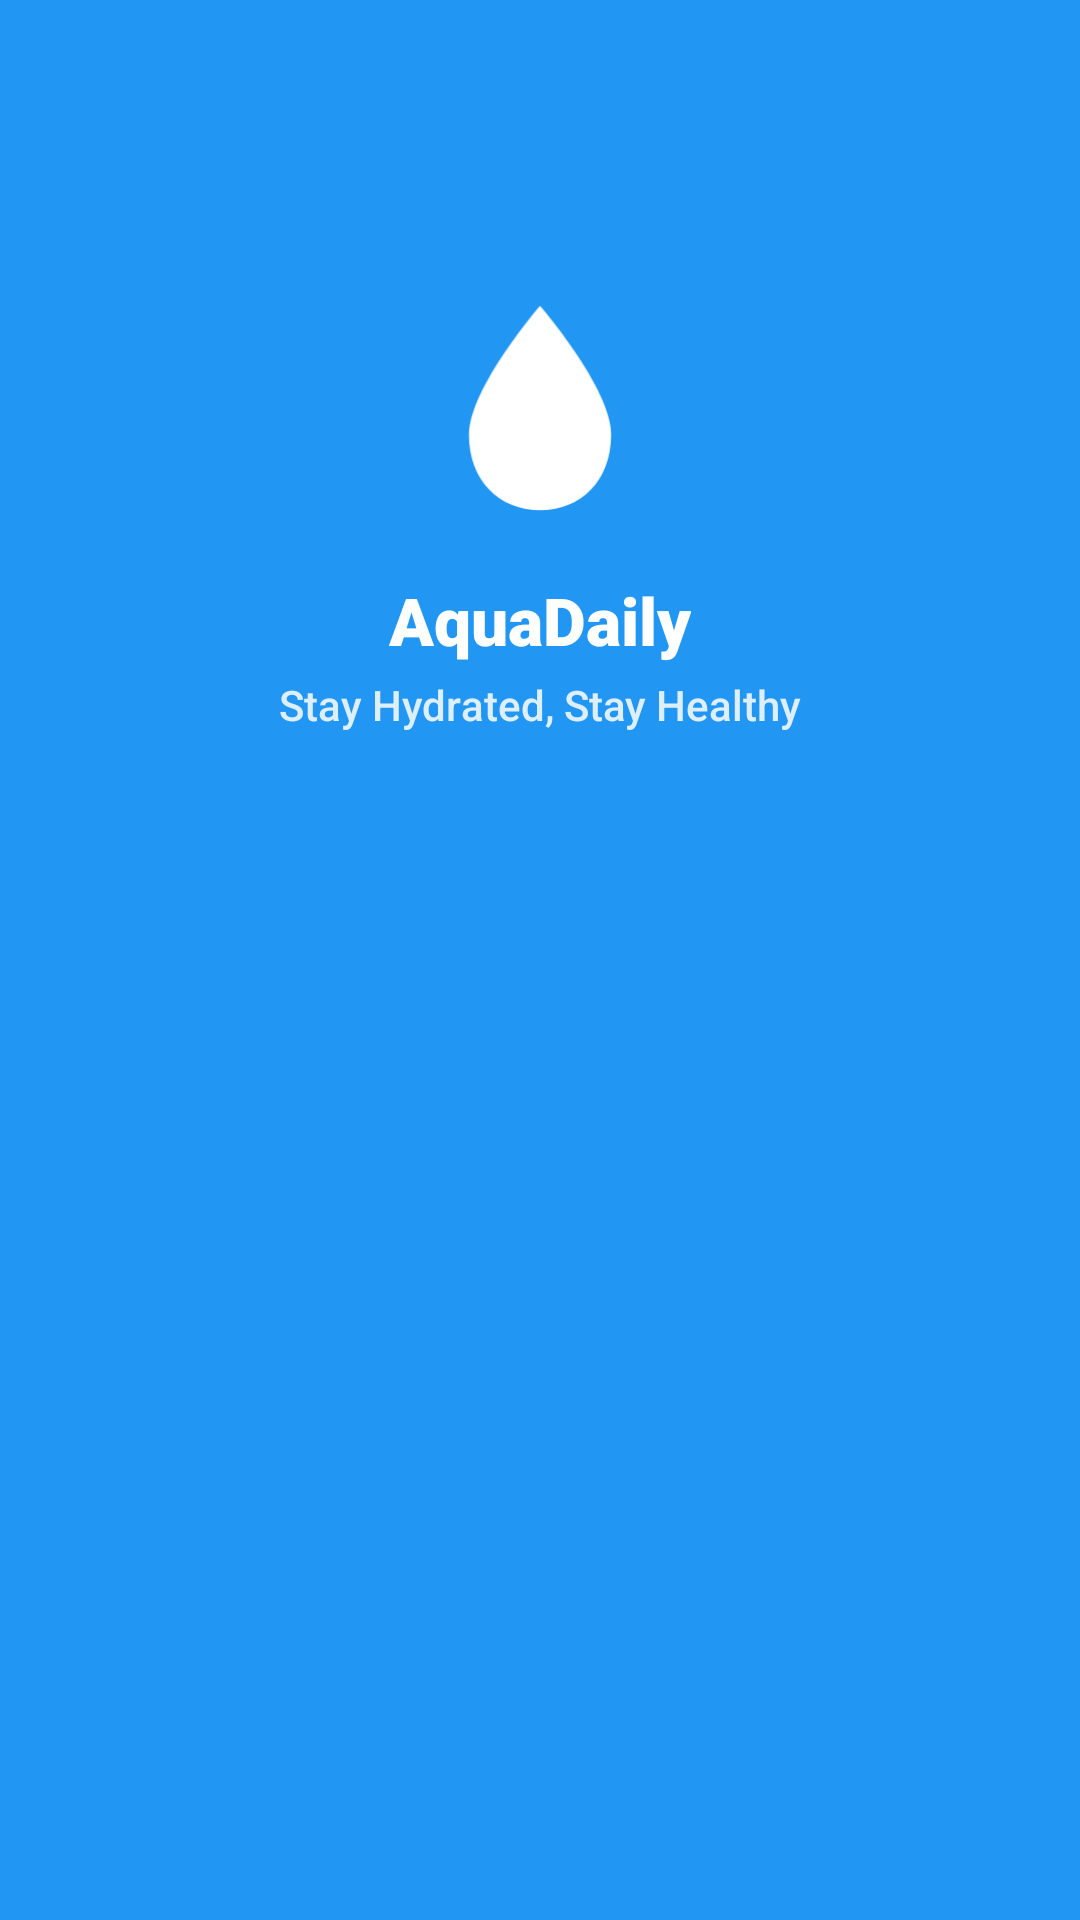

Layout XML and referenced resources for this Android screen:
<!-- AndroidManifest.xml: activity theme Theme.App.Starting -->
<!-- res/layout/activity_splash.xml -->
<?xml version="1.0" encoding="utf-8"?>
<androidx.constraintlayout.widget.ConstraintLayout xmlns:android="http://schemas.android.com/apk/res/android"
    xmlns:app="http://schemas.android.com/apk/res-auto"
    xmlns:tools="http://schemas.android.com/tools"
    android:layout_width="match_parent"
    android:layout_height="match_parent"
    android:background="@color/primary"
    tools:context="com.aquadaily.app.ui.splash.SplashActivity">

    <androidx.constraintlayout.widget.Guideline
        android:id="@+id/guidelineTop"
        android:layout_width="wrap_content"
        android:layout_height="wrap_content"
        android:orientation="horizontal"
        app:layout_constraintGuide_percent="0.15" />

    <ImageView
        android:id="@+id/ivSplashLogo"
        android:layout_width="80dp"
        android:layout_height="80dp"
        android:contentDescription="@string/app_name"
        android:src="@drawable/ic_water_splash"
        app:layout_constraintEnd_toEndOf="parent"
        app:layout_constraintStart_toStartOf="parent"
        app:layout_constraintTop_toTopOf="@id/guidelineTop" />

    <TextView
        android:id="@+id/tvSplashTitle"
        android:layout_width="wrap_content"
        android:layout_height="wrap_content"
        android:layout_marginTop="16dp"
        android:fontFamily="sans-serif-black"
        android:text="AquaDaily"
        android:textColor="@android:color/white"
        android:textSize="22sp"
        app:layout_constraintEnd_toEndOf="parent"
        app:layout_constraintStart_toStartOf="parent"
        app:layout_constraintTop_toBottomOf="@id/ivSplashLogo" />

    <TextView
        android:id="@+id/tvSplashSubtitle"
        android:layout_width="wrap_content"
        android:layout_height="wrap_content"
        android:layout_marginTop="4dp"
        android:alpha="0.85"
        android:fontFamily="sans-serif-medium"
        android:text="@string/splash_subtitle"
        android:textColor="@android:color/white"
        android:textSize="14sp"
        app:layout_constraintEnd_toEndOf="parent"
        app:layout_constraintStart_toStartOf="parent"
        app:layout_constraintTop_toBottomOf="@id/tvSplashTitle" />

    
    <View
        android:id="@+id/viewSplashImpact"
        android:layout_width="1dp"
        android:layout_height="1dp"
        android:layout_marginBottom="120dp"
        app:layout_constraintBottom_toBottomOf="parent"
        app:layout_constraintEnd_toEndOf="parent"
        app:layout_constraintStart_toStartOf="parent" />

    <ImageView
        android:id="@+id/ivWaterDrop"
        android:layout_width="20dp"
        android:layout_height="20dp"
        android:alpha="0"
        android:src="@drawable/ic_water_splash"
        app:layout_constraintBottom_toTopOf="@id/viewSplashImpact"
        app:layout_constraintEnd_toEndOf="parent"
        app:layout_constraintStart_toStartOf="parent"
        tools:ignore="ContentDescription" />

    
    <View
        android:id="@+id/viewRipple1"
        android:layout_width="40dp"
        android:layout_height="40dp"
        android:alpha="0"
        android:background="@drawable/bg_ripple_splash"
        app:layout_constraintBottom_toBottomOf="@id/viewSplashImpact"
        app:layout_constraintEnd_toEndOf="@id/viewSplashImpact"
        app:layout_constraintStart_toStartOf="@id/viewSplashImpact"
        app:layout_constraintTop_toTopOf="@id/viewSplashImpact" />

    <View
        android:id="@+id/viewRipple2"
        android:layout_width="40dp"
        android:layout_height="40dp"
        android:alpha="0"
        android:background="@drawable/bg_ripple_splash"
        app:layout_constraintBottom_toBottomOf="@id/viewSplashImpact"
        app:layout_constraintEnd_toEndOf="@id/viewSplashImpact"
        app:layout_constraintStart_toStartOf="@id/viewSplashImpact"
        app:layout_constraintTop_toTopOf="@id/viewSplashImpact" />

</androidx.constraintlayout.widget.ConstraintLayout>
<!-- resources referenced by this layout -->
<resources>
  <color name="primary">#2196F3</color>
  <!-- drawable ic_water_splash (drawable) -->
  <?xml version="1.0" encoding="utf-8"?>
  <vector
      xmlns:android="http://schemas.android.com/apk/res/android"
      android:width="108dp"
      android:height="108dp"
      android:viewportWidth="108"
      android:viewportHeight="108">
      <path
          android:fillColor="#FFFFFF"
          android:pathData="M54,8
          C54,8 22,45 22,66
          C22,87 36,100 54,100
          C72,100 86,87 86,66
          C86,45 54,8 54,8 Z" />
  </vector>
  <string name="app_name">AquaDaily</string>
  <string name="splash_subtitle">Stay Hydrated, Stay Healthy</string>
  <style name="Theme.App.Starting" parent="Theme.SplashScreen">
          <item name="windowSplashScreenBackground">@android:color/white</item>
          <item name="windowSplashScreenAnimatedIcon">@mipmap/ic_launcher</item>
          <item name="postSplashScreenTheme">@style/Theme.AQuadaily</item>
      </style>
  <style name="Theme.AQuadaily" parent="Base.Theme.AQuadaily" />
  <style name="Base.Theme.AQuadaily" parent="Theme.Material3.Light.NoActionBar">
          
          <item name="colorPrimary">@color/primary</item>
          <item name="colorOnPrimary">@color/white</item>
          <item name="colorPrimaryContainer">#D1E4FF</item>
          <item name="colorOnPrimaryContainer">#001D36</item>
          <item name="colorSecondary">@color/accent</item>
          <item name="colorOnSecondary">@color/white</item>
          <item name="colorSecondaryContainer">#E3F2FD</item>
          <item name="colorOnSecondaryContainer">#001E30</item>
          <item name="colorTertiary">#03A9F4</item>
          <item name="colorOnTertiary">@color/white</item>
          <item name="colorTertiaryContainer">#E1F5FE</item>
          <item name="colorOnTertiaryContainer">#01579B</item>
          <item name="colorSurface">@color/white</item>
          <item name="colorOnSurface">#1A1C1E</item>
          <item name="colorOutline">#73777F</item>
  
          <item name="android:statusBarColor">@color/primary</item>
          <item name="android:windowLightStatusBar">false</item>
      </style>
  <color name="white">#FFFFFFFF</color>
  <color name="accent">#03A9F4</color>
</resources>
